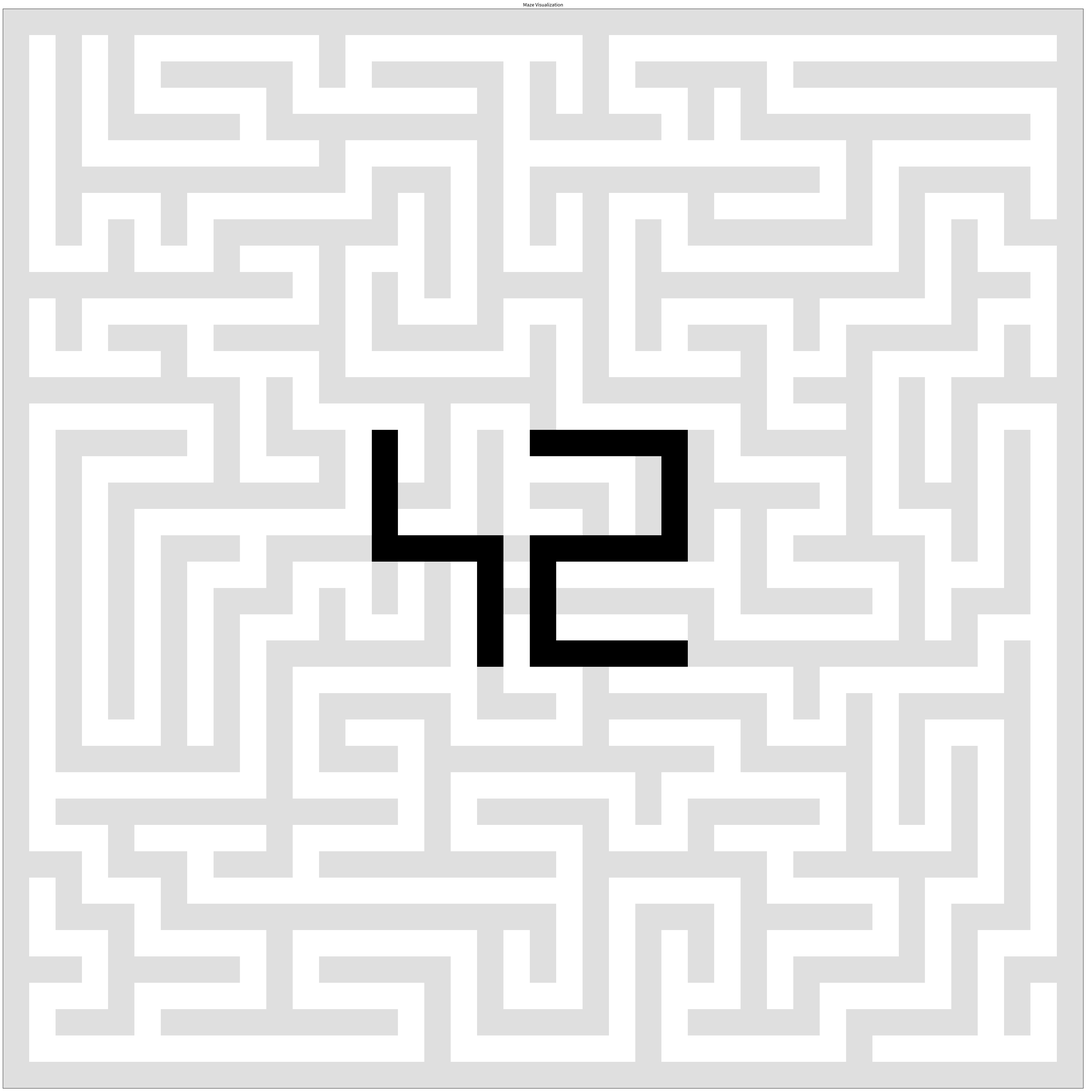

The matplotlib source for this figure:
import numpy as np
import random
import matplotlib.pyplot as plt

def left(a, b, h, w, maze):
    if (b-2 < 0):
        return False
    elif (maze[a][b-2] == 0):
                return False
    elif (maze[a][b-2] == 8):
                    return False
    else:
        maze[a][b-2] = 0
        if maze[a][b-1] == 1:
            maze[a][b-1] = 0
        return((a, b-2))

def right(a, b, h, w, maze):
    if(b+2 > w*2):
        return False
    elif(maze[a][b+2] == 0):
         return False
    elif(maze[a][b+2] == 8):
             return False

    else:
        maze[a][b+2] = 0
        if maze[a][b+1] == 1:
            maze[a][b+1] = 0
        return((a, b+2))


def up(a, b, h, w, maze):
    if (a-2 < 0):
            return False
    elif (maze[a-2][b] == 0):
         return False
    elif (maze[a-2][b] == 8):
        return False

    else:
        maze[a-2][b] = 0
        if maze[a-1][b] == 1:
            maze[a-1][b] = 0
        return((a-2, b))

def down(a, b, h, w, maze):
    if(a+2 > h*2):
            return False
    elif(maze[a+2][b] == 0):
         return False
    elif(maze[a+2][b] == 8):
             return False
        
    else:
        maze[a+2][b] = 0
        if maze[a+1][b] == 1:
            maze[a+1][b] = 0
        return((a+2, b))

def creat_maze(h, w):
    maze = np.ones((h*2+1, w*2+1))

    a, b = ((h - 5) // 2), (w - 7) // 2

    a = a*2+1
    b = b*2+1
    pattern = [
        [1,1,1,1,1,1,1,1,1,1,1,1,1],
        [1,8,1,1,1,1,1,8,8,8,8,8,8],
        [1,8,1,1,1,1,1,1,1,1,1,1,8],
        [1,8,1,1,1,1,1,1,1,1,1,1,8],
        [1,8,1,1,1,1,1,1,1,1,1,1,8],
        [1,8,8,8,8,8,1,8,8,8,8,8,8],
        [1,1,1,1,1,8,1,8,1,1,1,1,1],
        [1,1,1,1,1,8,1,8,1,1,1,1,1],
        [1,1,1,1,1,8,1,8,1,1,1,1,1],
        [1,1,1,1,1,8,1,8,8,8,8,8,8]
    ]


    maze[a: a+10, b:b+13] = pattern

    x, y = (1, 1)
    maze[x, y] = 0
    stack = [(x, y)]
    while(stack):
        a, b = stack[-1]
        directions = [left, right, up, down]
        random.shuffle(directions)
        flage = 1
        for dir in directions:
            result  = dir(a, b, h, w, maze)
            if result :
                 flage = 0
                 stack.append(result)
                 break
        if flage:
            stack.pop()
             
    return maze

#print(creat_maze(10,10))


plt.figure(figsize=(50, 50))
plt.imshow(creat_maze(20, 20), cmap="binary")  # 'binary' turns 0 to white and 1 to black
plt.xticks([])  # Remove x-axis tick marks
plt.yticks([])  # Remove y-axis tick marks
plt.title("Maze Visualization")
plt.savefig('MaenIbrahim.PNG')
